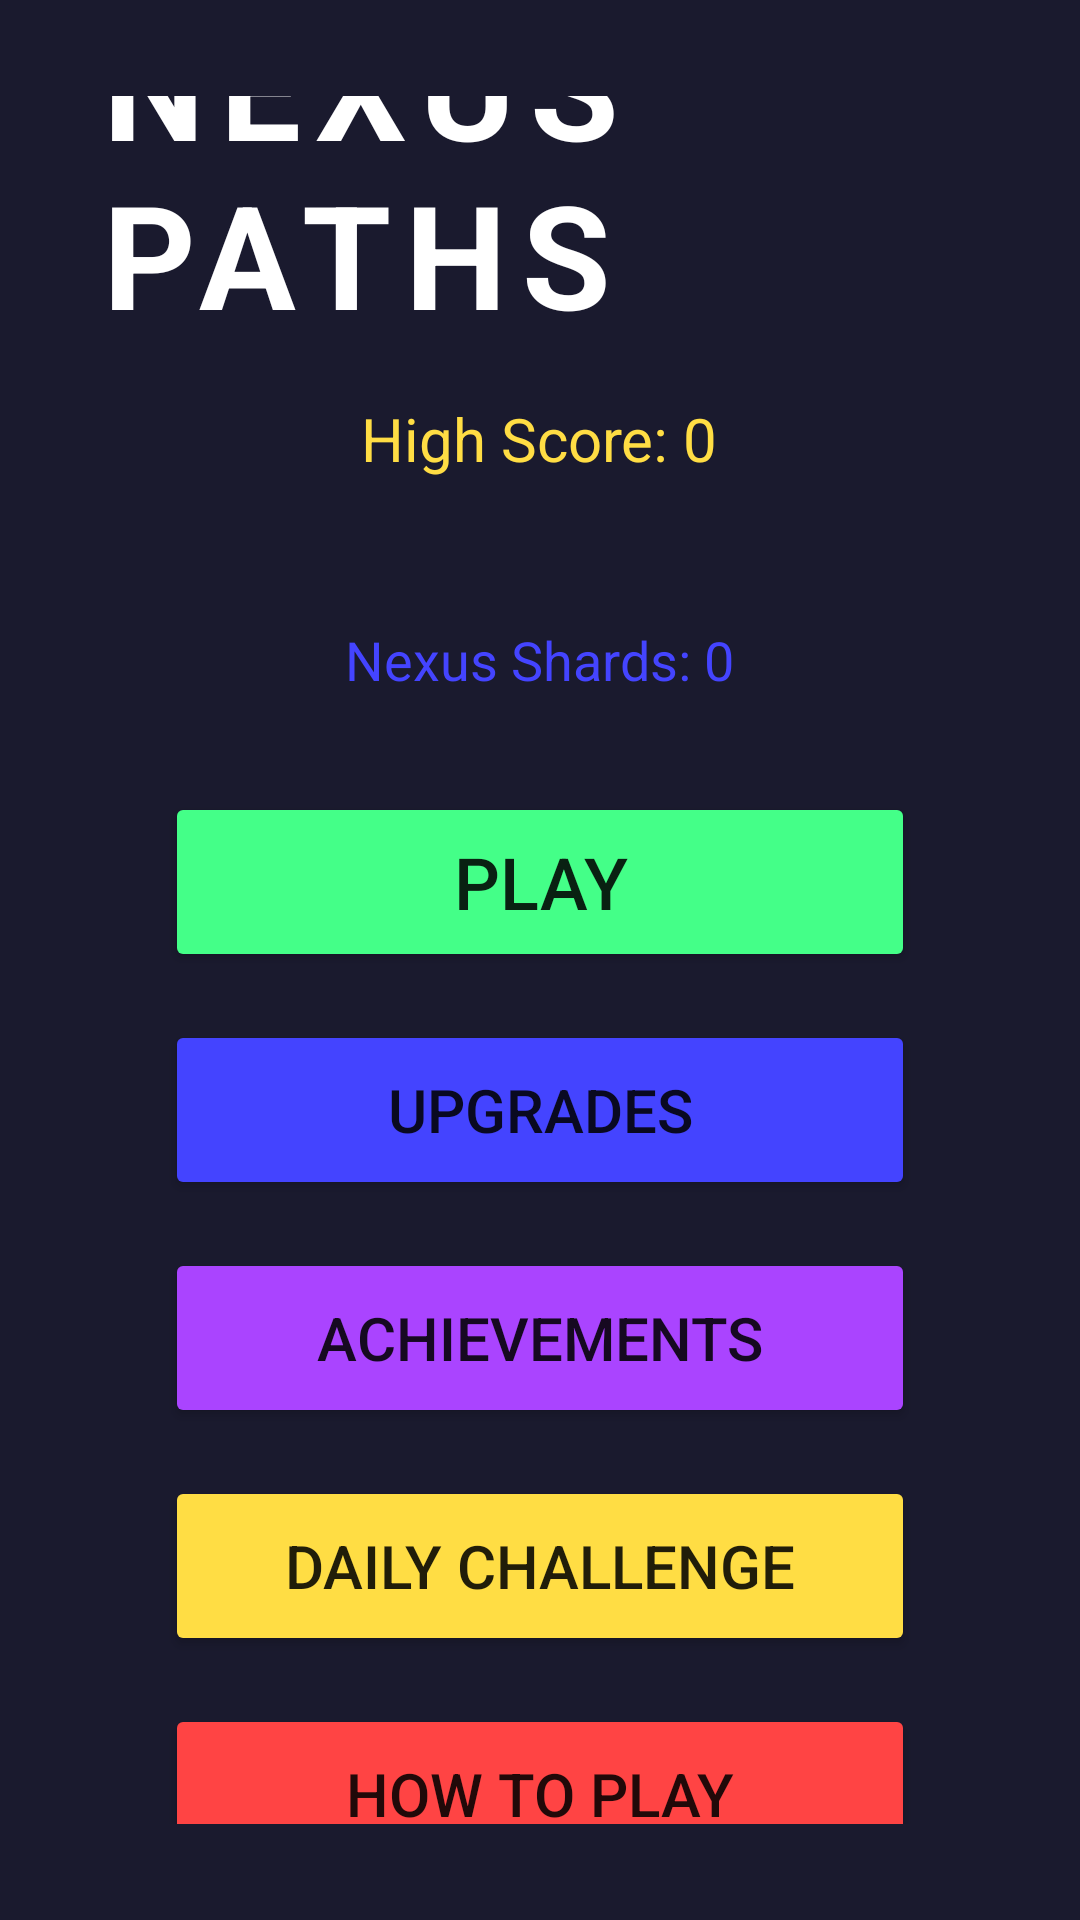

Write the Android layout XML for this screen, with the resource values it uses.
<!-- AndroidManifest.xml: application theme Theme.NexusPaths -->
<!-- res/layout/fragment_menu.xml -->
<?xml version="1.0" encoding="utf-8"?>
<LinearLayout
    xmlns:android="http://schemas.android.com/apk/res/android"
    android:layout_width="match_parent"
    android:layout_height="match_parent"
    android:orientation="vertical"
    android:gravity="center"
    android:padding="32dp"
    android:background="@color/primary">

    <TextView
        android:layout_width="wrap_content"
        android:layout_height="wrap_content"
        android:text="NEXUS PATHS"
        android:textSize="48sp"
        android:textColor="@color/white"
        android:textStyle="bold"
        android:letterSpacing="0.1"
        android:layout_marginBottom="16dp" />

    <TextView
        android:id="@+id/tvHighScore"
        android:layout_width="wrap_content"
        android:layout_height="wrap_content"
        android:text="High Score: 0"
        android:textSize="20sp"
        android:textColor="@color/node_yellow"
        android:layout_marginBottom="48dp" />

    <TextView
        android:id="@+id/tvShards"
        android:layout_width="wrap_content"
        android:layout_height="wrap_content"
        android:text="Nexus Shards: 0"
        android:textSize="18sp"
        android:textColor="@color/node_blue"
        android:layout_marginBottom="32dp" />

    <Button
        android:id="@+id/btnPlay"
        android:layout_width="250dp"
        android:layout_height="60dp"
        android:text="@string/play"
        android:textSize="24sp"
        android:layout_marginBottom="16dp"
        android:backgroundTint="@color/node_green" />

    <Button
        android:id="@+id/btnUpgrades"
        android:layout_width="250dp"
        android:layout_height="60dp"
        android:text="@string/upgrades"
        android:textSize="20sp"
        android:layout_marginBottom="16dp"
        android:backgroundTint="@color/node_blue" />

    <Button
        android:id="@+id/btnAchievements"
        android:layout_width="250dp"
        android:layout_height="60dp"
        android:text="@string/achievements"
        android:textSize="20sp"
        android:layout_marginBottom="16dp"
        android:backgroundTint="@color/node_purple" />

    <Button
        android:id="@+id/btnDailyChallenge"
        android:layout_width="250dp"
        android:layout_height="60dp"
        android:text="@string/daily_challenge"
        android:textSize="20sp"
        android:layout_marginBottom="16dp"
        android:backgroundTint="@color/node_yellow" />

    <Button
        android:id="@+id/btnHowToPlay"
        android:layout_width="250dp"
        android:layout_height="60dp"
        android:text="@string/how_to_play"
        android:textSize="20sp"
        android:layout_marginBottom="16dp"
        android:backgroundTint="@color/node_red" />

</LinearLayout>
<!-- resources referenced by this layout -->
<resources>
  <color name="node_blue">#4444FF</color>
  <color name="node_green">#44FF88</color>
  <color name="node_purple">#AA44FF</color>
  <color name="node_red">#FF4444</color>
  <color name="node_yellow">#FFDD44</color>
  <color name="primary">#1a1a2e</color>
  <color name="white">#FFFFFF</color>
  <string name="achievements">Achievements</string>
  <string name="daily_challenge">Daily Challenge</string>
  <string name="how_to_play">How to Play</string>
  <string name="play">Play</string>
  <string name="upgrades">Upgrades</string>
  <style name="Theme.NexusPaths" parent="Theme.MaterialComponents.DayNight.NoActionBar">
          <item name="colorPrimary">@color/primary</item>
          <item name="colorPrimaryVariant">@color/primary_dark</item>
          <item name="colorOnPrimary">@color/white</item>
          <item name="colorSecondary">@color/accent</item>
          <item name="colorSecondaryVariant">@color/accent_dark</item>
          <item name="colorOnSecondary">@color/black</item>
          <item name="android:statusBarColor">@color/black</item>
          <item name="android:navigationBarColor">@color/black</item>
      </style>
  <color name="primary_dark">#0f0f1e</color>
  <color name="accent">#16213e</color>
  <color name="accent_dark">#0a1128</color>
  <color name="black">#000000</color>
</resources>
